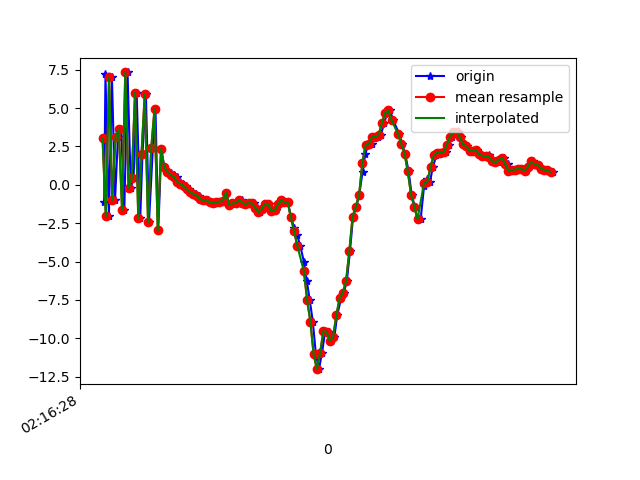

The file beside this chart, header and first rows:
1617848188770, 543832320433540, -1.1379111, 1.2515106, -7.2209578
1617848188778, 543832339664310, 7.194, 2.609, 6.818
1617848188799, 543832358895080, -2.042, 0.6089, -2.936
1617848188818, 543832378125850, 7.001, 2.966, 0.2883
1617848188837, 543832397356620, -0.9693, 1.366, 4.412
1617848188855, 543832416587390, 3.125, 2.294, -7.495
1617848188875, 543832435818160, 3.612, 1.813, 8.083
1617848188894, 543832455048930, -1.621, 0.3509, -6.035
1617848188914, 543832474279700, 7.325, 2.373, 0.01854
1617848188934, 543832493510470, -0.1892, 0.6418, 5.413
1617848188951, 543832512741240, 0.4318, 0.9892, -8.856
1617848188970, 543832531972010, 6.016, 1.669, 4.693
1617848188992, 543832551202780, -2.161, -0.01738, 2.239
1617848189006, 543832570433550, 2.041, 0.997, -7.952
1617848189027, 543832589664320, 5.923, 1.992, 6.003
1617848189046, 543832608895090, -2.423, -0.1911, 1.276
1617848189070, 543832628125860, 2.419, 0.8205, -7.331
1617848189086, 543832647356630, 4.921, 1.257, 7.001
1617848189103, 543832666587400, -2.963, -0.6453, 1.274
1617848189122, 543832685818170, 2.336, 0.7176, -6.677
1617848189141, 543832705048940, 1.133, 0.5522, 3.296
1617848189160, 543832724279710, 0.9291, 0.04127, 0.5087
1617848189179, 543832743510480, 0.7928, -0.6512, 1.61
1617848189198, 543832762741250, 0.6352, -1.059, 1.436
1617848189217, 543832781972020, 0.5038, -0.9872, 1.14
1617848189237, 543832801202790, 0.2022, -1.1, 0.9943
1617848189255, 543832820433560, 0.04918, -1.02, 0.6631
1617848189274, 543832839664330, -0.09991, -0.8628, 0.232
1617848189294, 543832858895100, -0.2918, -1.004, 0.2937
1617848189311, 543832878125870, -0.4625, -1.091, -0.09138
1617848189335, 543832897356640, -0.606, -1.041, -0.6283
1617848189351, 543832916587410, -0.6962, -0.8823, -0.9586
1617848189371, 543832935818180, -0.9105, -1.158, -0.9116
1617848189388, 543832955048950, -1.008, -1.67, -0.8667
1617848189407, 543832974279720, -1.007, -1.598, -0.9378
1617848189425, 543832993510490, -1.134, -1.398, -1.019
1617848189446, 543833012741260, -1.177, -1.078, -1.126
1617848189467, 543833031972030, -1.147, -0.6775, -1.206
1617848189484, 543833051202800, -1.084, -0.6258, -1.109
1617848189503, 543833070433570, -1.056, -0.9914, -0.8898
1617848189522, 543833089664340, -0.5089, -1.075, -0.8384
1617848189541, 543833108895110, -1.318, -0.8577, -0.9026
1617848189560, 543833128125880, -1.204, -0.1656, -1.122
1617848189579, 543833147356650, -1.198, -0.4725, -1.034
1617848189598, 543833166587420, -1.201, -0.7395, -0.76
1617848189616, 543833185818190, -0.958, -0.7174, -0.685
1617848189634, 543833205048960, -1.154, -0.6283, -0.4473
1617848189655, 543833224279730, -1.279, -0.9758, -0.2342
1617848189674, 543833243510500, -1.166, -1.194, -0.004271
1617848189692, 543833262741270, -1.214, -1.316, 0.4069
1617848189712, 543833281972040, -1.478, -1.544, 0.8601
1617848189731, 543833301202810, -1.782, -1.226, 0.8435
1617848189751, 543833320433580, -1.557, -0.9608, 0.6908
1617848189768, 543833339664350, -1.227, -1.322, 1.173
1617848189787, 543833358895120, -1.248, -1.674, 1.675
1617848189807, 543833378125890, -1.713, -1.301, 1.832
1617848189826, 543833397356660, -1.657, -0.745, 1.906
1617848189847, 543833416587430, -1.278, -0.7953, 2.053
1617848189864, 543833435818200, -1.003, -1.27, 2.393
1617848189884, 543833455048970, -1.127, -1.014, 2.302
1617848189902, 543833474279740, -1.138, -0.2309, 1.471
... 85 more rows
